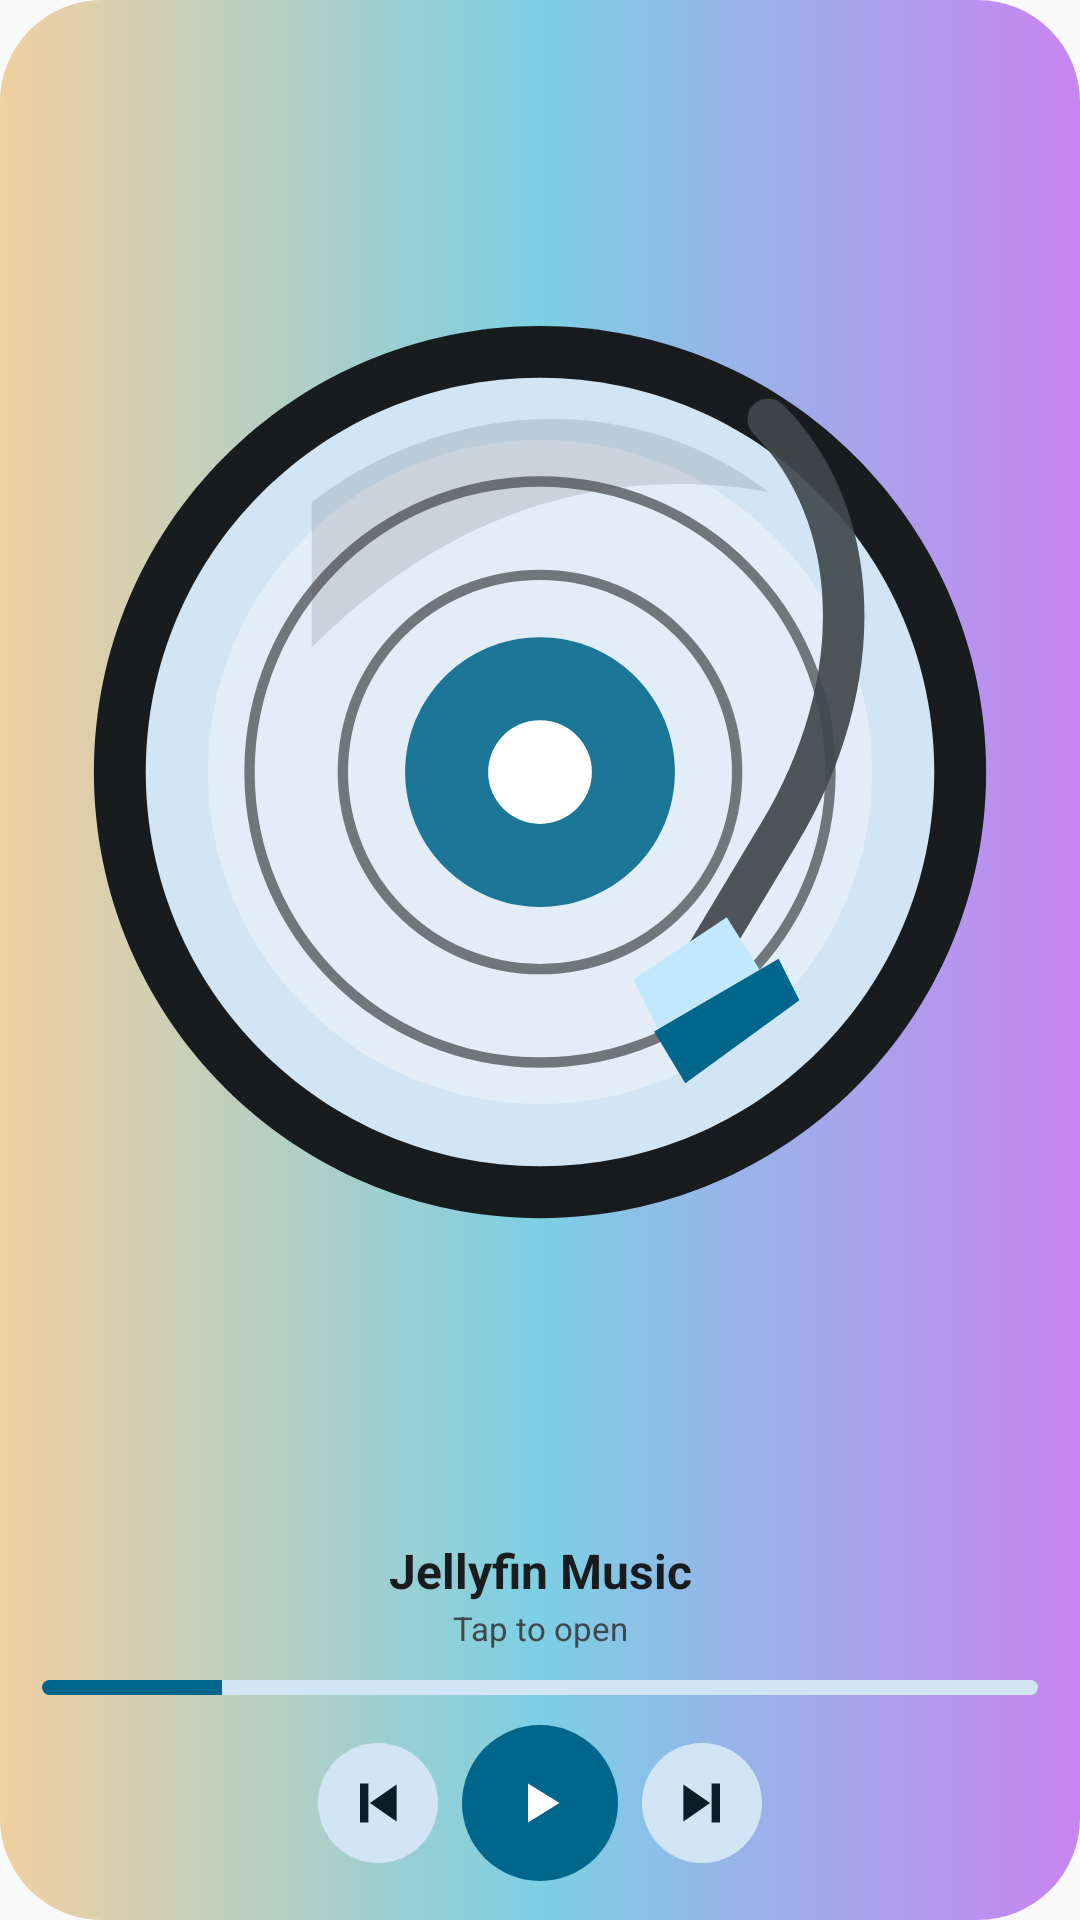

Produce the Android XML layout that renders to this screen, including the resource entries it uses.
<!-- AndroidManifest.xml: application theme AppTheme -->
<!-- res/layout/widget_music_tall.xml -->
<?xml version="1.0" encoding="utf-8"?>
<LinearLayout xmlns:android="http://schemas.android.com/apk/res/android"
    android:id="@+id/widget_root"
    android:layout_width="match_parent"
    android:layout_height="match_parent"
    android:background="@drawable/widget_card_background"
    android:gravity="center_horizontal"
    android:orientation="vertical"
    android:paddingStart="14dp"
    android:paddingTop="12dp"
    android:paddingEnd="14dp"
    android:paddingBottom="12dp">

    <ImageView
        android:id="@+id/widget_album"
        android:layout_width="match_parent"
        android:layout_height="0dp"
        android:layout_weight="1.18"
        android:contentDescription="@string/widget_music_card_description"
        android:scaleType="fitCenter"
        android:src="@drawable/widget_vinyl" />

    <TextView
        android:id="@+id/widget_title"
        android:layout_width="match_parent"
        android:layout_height="wrap_content"
        android:layout_marginTop="10dp"
        android:ellipsize="end"
        android:gravity="center"
        android:maxLines="2"
        android:text="Jellyfin Music"
        android:textColor="@color/widget_on_surface"
        android:textSize="16sp"
        android:textStyle="bold" />

    <TextView
        android:id="@+id/widget_artist"
        android:layout_width="match_parent"
        android:layout_height="wrap_content"
        android:layout_marginTop="1dp"
        android:ellipsize="end"
        android:gravity="center"
        android:maxLines="1"
        android:text="Tap to open"
        android:textColor="@color/widget_on_surface_variant"
        android:textSize="11sp" />

    <ProgressBar
        android:id="@+id/widget_progress"
        style="?android:attr/progressBarStyleHorizontal"
        android:layout_width="match_parent"
        android:layout_height="5dp"
        android:layout_marginTop="10dp"
        android:indeterminate="false"
        android:max="1000"
        android:progress="180"
        android:progressDrawable="@drawable/widget_progress" />

    <LinearLayout
        android:id="@+id/widget_controls"
        android:layout_width="match_parent"
        android:layout_height="52dp"
        android:layout_marginTop="10dp"
        android:gravity="center"
        android:orientation="horizontal">

        <ImageView
            android:id="@+id/widget_previous"
            android:layout_width="40dp"
            android:layout_height="40dp"
            android:background="@drawable/widget_control_button"
            android:contentDescription="Previous"
            android:padding="10dp"
            android:scaleType="center"
            android:src="@drawable/widget_icon_previous" />

        <ImageView
            android:id="@+id/widget_play"
            android:layout_width="52dp"
            android:layout_height="52dp"
            android:layout_marginStart="8dp"
            android:layout_marginEnd="8dp"
            android:background="@drawable/widget_play_button"
            android:contentDescription="Play or pause"
            android:padding="14dp"
            android:scaleType="center"
            android:src="@drawable/widget_icon_play" />

        <ImageView
            android:id="@+id/widget_next"
            android:layout_width="40dp"
            android:layout_height="40dp"
            android:background="@drawable/widget_control_button"
            android:contentDescription="Next"
            android:padding="10dp"
            android:scaleType="center"
            android:src="@drawable/widget_icon_next" />
    </LinearLayout>

    <TextView
        android:id="@+id/widget_status"
        android:layout_width="1dp"
        android:layout_height="1dp"
        android:visibility="invisible" />
</LinearLayout>
<!-- resources referenced by this layout -->
<resources>
  <color name="widget_on_surface">#191C1C</color>
  <color name="widget_on_surface_variant">#59615F</color>
  <!-- drawable widget_card_background (drawable) -->
  <?xml version="1.0" encoding="utf-8"?>
  <shape xmlns:android="http://schemas.android.com/apk/res/android">
      <corners android:radius="34dp" />
      <gradient
          android:angle="0"
          android:centerColor="#7CCFE4"
          android:endColor="#C884F1"
          android:startColor="#F1CFA1" />
  </shape>
  <!-- drawable widget_control_button (drawable) -->
  <?xml version="1.0" encoding="utf-8"?>
  <shape xmlns:android="http://schemas.android.com/apk/res/android">
      <corners android:radius="24dp" />
      <solid android:color="@color/widget_secondary_container" />
  </shape>
  <!-- drawable widget_icon_next (drawable) -->
  <?xml version="1.0" encoding="utf-8"?>
  <vector xmlns:android="http://schemas.android.com/apk/res/android"
      android:width="24dp"
      android:height="24dp"
      android:viewportWidth="24"
      android:viewportHeight="24">
      <path
          android:fillColor="@color/widget_on_secondary_container"
          android:pathData="M15.2,5.5 L18,5.5 L18,18.5 L15.2,18.5 Z" />
      <path
          android:fillColor="@color/widget_on_secondary_container"
          android:pathData="M5.8,5.8 L14.7,12 L5.8,18.2 Z" />
  </vector>
  <!-- drawable widget_icon_play (drawable) -->
  <?xml version="1.0" encoding="utf-8"?>
  <vector xmlns:android="http://schemas.android.com/apk/res/android"
      android:width="24dp"
      android:height="24dp"
      android:viewportWidth="24"
      android:viewportHeight="24">
      <path
          android:fillColor="@color/widget_on_primary"
          android:pathData="M8,5.5 L18.5,12 L8,18.5 Z" />
  </vector>
  <!-- drawable widget_icon_previous (drawable) -->
  <?xml version="1.0" encoding="utf-8"?>
  <vector xmlns:android="http://schemas.android.com/apk/res/android"
      android:width="24dp"
      android:height="24dp"
      android:viewportWidth="24"
      android:viewportHeight="24">
      <path
          android:fillColor="@color/widget_on_secondary_container"
          android:pathData="M6,5.5 L8.8,5.5 L8.8,18.5 L6,18.5 Z" />
      <path
          android:fillColor="@color/widget_on_secondary_container"
          android:pathData="M18.2,5.8 L9.3,12 L18.2,18.2 Z" />
  </vector>
  <!-- drawable widget_play_button (drawable) -->
  <?xml version="1.0" encoding="utf-8"?>
  <shape xmlns:android="http://schemas.android.com/apk/res/android">
      <corners android:radius="28dp" />
      <solid android:color="@color/widget_primary" />
  </shape>
  <!-- drawable widget_progress (drawable) -->
  <?xml version="1.0" encoding="utf-8"?>
  <layer-list xmlns:android="http://schemas.android.com/apk/res/android">
      <item android:id="@android:id/background">
          <shape>
              <corners android:radius="3dp" />
              <solid android:color="@color/widget_secondary_container" />
          </shape>
      </item>
      <item android:id="@android:id/progress">
          <clip>
              <shape>
                  <corners android:radius="3dp" />
                  <solid android:color="@color/widget_primary" />
              </shape>
          </clip>
      </item>
  </layer-list>
  <!-- drawable widget_vinyl: vector/xml drawable (drawable, 2560 chars, omitted) -->
  <string name="widget_music_card_description">Jellyfin Music player widget</string>
  <style name="AppTheme" parent="android:style/Theme.Material.Light.NoActionBar">
          <item name="android:windowLightStatusBar">true</item>
          <item name="android:navigationBarColor">#F7F2EA</item>
          <item name="android:statusBarColor">#F7F2EA</item>
      </style>
  <color name="widget_secondary_container">#D7E4E0</color>
  <color name="widget_on_secondary_container">#3B4946</color>
  <color name="widget_on_primary">#FFFFFF</color>
  <color name="widget_primary">#006B5F</color>
</resources>
